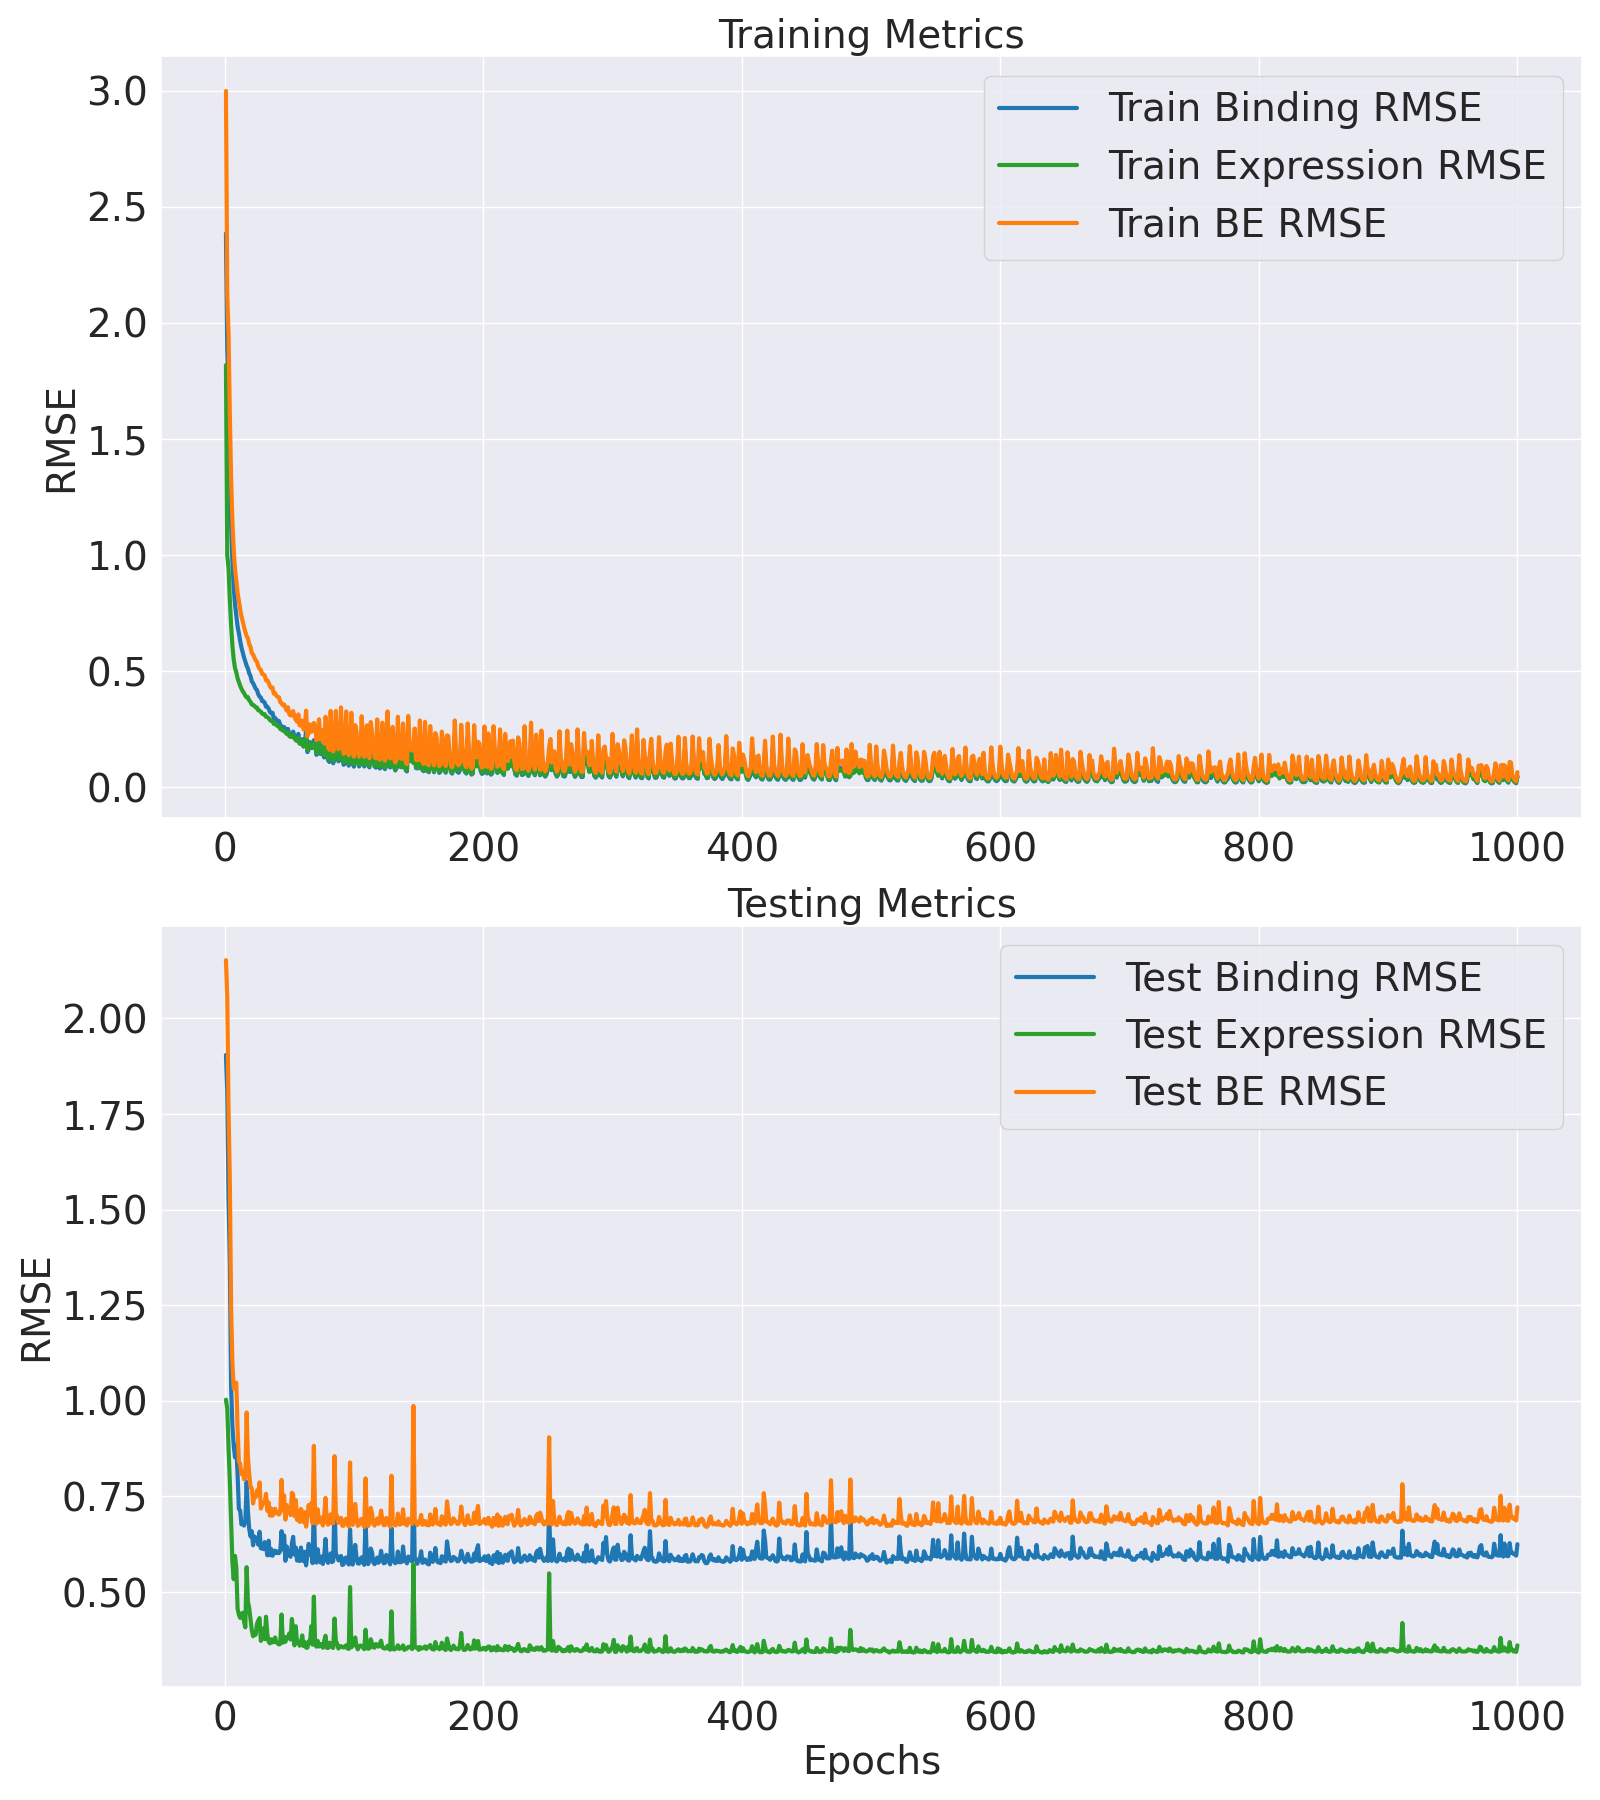

The data file committed next to this chart (first rows):
Epoch, Train Binding MSE, Train Binding RMSE, Train Expression MSE, Train Expression RMSE, Train BE MSE, Train BE RMSE, Test Binding MSE, Test Binding RMSE, Test Expression MSE, Test Expression RMSE, Test BE MSE, Test BE RMSE
1, 5.691, 2.386, 3.306, 1.818, 8.997, 3, 3.627, 1.904, 1.006, 1.003, 4.633, 2.152
2, 3.534, 1.88, 0.9964, 0.9982, 4.531, 2.129, 3.272, 1.809, 0.9603, 0.98, 4.233, 2.057
3, 2.927, 1.711, 0.889, 0.9429, 3.816, 1.954, 2.337, 1.529, 0.77, 0.8775, 3.107, 1.763
4, 1.931, 1.39, 0.6535, 0.8084, 2.584, 1.608, 1.865, 1.366, 0.622, 0.7887, 2.487, 1.577
5, 1.275, 1.129, 0.4842, 0.6958, 1.759, 1.326, 1.071, 1.035, 0.4635, 0.6808, 1.534, 1.239
6, 0.9445, 0.9718, 0.3704, 0.6086, 1.315, 1.147, 0.8725, 0.9341, 0.3352, 0.579, 1.208, 1.099
7, 0.7419, 0.8614, 0.3025, 0.55, 1.044, 1.022, 0.7809, 0.8837, 0.2847, 0.5336, 1.066, 1.032
8, 0.6211, 0.7881, 0.2634, 0.5132, 0.8845, 0.9405, 0.7263, 0.8522, 0.3533, 0.5944, 1.08, 1.039
9, 0.5482, 0.7404, 0.2451, 0.495, 0.7933, 0.8906, 0.7796, 0.883, 0.3178, 0.5637, 1.097, 1.048
10, 0.4798, 0.6927, 0.2202, 0.4692, 0.7, 0.8366, 0.6513, 0.807, 0.2084, 0.4566, 0.8598, 0.9272
11, 0.4405, 0.6637, 0.205, 0.4528, 0.6455, 0.8034, 0.5145, 0.7173, 0.1942, 0.4407, 0.7087, 0.8418
12, 0.3967, 0.6298, 0.1911, 0.4372, 0.5878, 0.7667, 0.5089, 0.7134, 0.1869, 0.4323, 0.6958, 0.8341
13, 0.3622, 0.6018, 0.1798, 0.424, 0.5419, 0.7361, 0.4582, 0.6769, 0.1955, 0.4422, 0.6537, 0.8085
14, 0.3372, 0.5807, 0.1705, 0.4129, 0.5076, 0.7125, 0.4664, 0.6829, 0.1988, 0.4458, 0.6652, 0.8156
15, 0.3119, 0.5585, 0.1642, 0.4052, 0.4761, 0.69, 0.4539, 0.6737, 0.1782, 0.4221, 0.6321, 0.7951
16, 0.2922, 0.5405, 0.1554, 0.3942, 0.4475, 0.669, 0.468, 0.6841, 0.1662, 0.4076, 0.6342, 0.7963
17, 0.2739, 0.5234, 0.1495, 0.3867, 0.4234, 0.6507, 0.6207, 0.7879, 0.3192, 0.565, 0.9399, 0.9695
18, 0.261, 0.5109, 0.1503, 0.3877, 0.4113, 0.6413, 0.5043, 0.7102, 0.2255, 0.4748, 0.7298, 0.8543
19, 0.2403, 0.4902, 0.1396, 0.3737, 0.3799, 0.6164, 0.4425, 0.6652, 0.2096, 0.4578, 0.6521, 0.8075
20, 0.2296, 0.4791, 0.1353, 0.3678, 0.3649, 0.604, 0.4168, 0.6456, 0.1837, 0.4286, 0.6005, 0.7749
21, 0.2076, 0.4556, 0.1265, 0.3556, 0.3341, 0.578, 0.4344, 0.6591, 0.1602, 0.4003, 0.5946, 0.7711
22, 0.2007, 0.448, 0.1258, 0.3547, 0.3266, 0.5715, 0.3872, 0.6222, 0.1476, 0.3843, 0.5348, 0.7313
23, 0.1901, 0.4359, 0.1224, 0.3499, 0.3125, 0.559, 0.4164, 0.6453, 0.1518, 0.3896, 0.5682, 0.7538
24, 0.1799, 0.4241, 0.1181, 0.3437, 0.298, 0.5459, 0.4085, 0.6392, 0.1509, 0.3884, 0.5594, 0.7479
25, 0.1747, 0.418, 0.1175, 0.3428, 0.2922, 0.5406, 0.4124, 0.6422, 0.1741, 0.4173, 0.5865, 0.7658
26, 0.1602, 0.4003, 0.1099, 0.3315, 0.2701, 0.5197, 0.3893, 0.6239, 0.1808, 0.4252, 0.5701, 0.755
27, 0.1522, 0.3901, 0.1083, 0.329, 0.2604, 0.5103, 0.4325, 0.6576, 0.1865, 0.4318, 0.6189, 0.7867
28, 0.1491, 0.3862, 0.1058, 0.3252, 0.2549, 0.5049, 0.3774, 0.6143, 0.1384, 0.3721, 0.5159, 0.7182
29, 0.1375, 0.3708, 0.1003, 0.3168, 0.2378, 0.4877, 0.3773, 0.6143, 0.1504, 0.3879, 0.5278, 0.7265
30, 0.1368, 0.3699, 0.09862, 0.314, 0.2355, 0.4853, 0.3749, 0.6123, 0.1637, 0.4046, 0.5386, 0.7339
31, 0.1324, 0.3638, 0.09891, 0.3145, 0.2313, 0.4809, 0.3977, 0.6306, 0.142, 0.3768, 0.5396, 0.7346
32, 0.12, 0.3464, 0.09169, 0.3028, 0.2117, 0.4601, 0.3832, 0.6191, 0.1895, 0.4354, 0.5728, 0.7568
33, 0.1201, 0.3465, 0.0913, 0.3022, 0.2114, 0.4597, 0.3553, 0.5961, 0.1522, 0.3901, 0.5075, 0.7124
34, 0.1145, 0.3384, 0.08867, 0.2978, 0.2032, 0.4508, 0.4023, 0.6342, 0.137, 0.3702, 0.5393, 0.7344
35, 0.1051, 0.3241, 0.08375, 0.2894, 0.1888, 0.4345, 0.3557, 0.5964, 0.1338, 0.3658, 0.4895, 0.6996
36, 0.1011, 0.3179, 0.08125, 0.285, 0.1823, 0.427, 0.3751, 0.6125, 0.1417, 0.3764, 0.5168, 0.7189
37, 0.1026, 0.3203, 0.08172, 0.2859, 0.1843, 0.4293, 0.3538, 0.5948, 0.1356, 0.3682, 0.4894, 0.6996
38, 0.08812, 0.2968, 0.07421, 0.2724, 0.1623, 0.4029, 0.3644, 0.6037, 0.1368, 0.3698, 0.5012, 0.708
39, 0.08881, 0.298, 0.07529, 0.2744, 0.1641, 0.4051, 0.37, 0.6082, 0.1454, 0.3813, 0.5153, 0.7179
40, 0.08378, 0.2895, 0.07158, 0.2675, 0.1554, 0.3942, 0.3622, 0.6018, 0.136, 0.3688, 0.4982, 0.7058
41, 0.08205, 0.2864, 0.06903, 0.2627, 0.1511, 0.3887, 0.367, 0.6058, 0.1338, 0.3658, 0.5009, 0.7077
42, 0.08125, 0.285, 0.06908, 0.2628, 0.1503, 0.3877, 0.3621, 0.6018, 0.1316, 0.3627, 0.4937, 0.7026
43, 0.07204, 0.2684, 0.06281, 0.2506, 0.1348, 0.3672, 0.3684, 0.607, 0.1328, 0.3644, 0.5012, 0.7079
44, 0.06873, 0.2622, 0.06168, 0.2484, 0.1304, 0.3611, 0.4344, 0.6591, 0.1946, 0.4411, 0.629, 0.7931
45, 0.06531, 0.2556, 0.05935, 0.2436, 0.1247, 0.3531, 0.3745, 0.612, 0.1353, 0.3678, 0.5098, 0.714
46, 0.0672, 0.2592, 0.05956, 0.2441, 0.1268, 0.356, 0.4199, 0.648, 0.1467, 0.383, 0.5666, 0.7527
47, 0.06232, 0.2496, 0.05571, 0.236, 0.118, 0.3435, 0.3383, 0.5817, 0.1368, 0.3699, 0.4752, 0.6893
48, 0.05632, 0.2373, 0.05254, 0.2292, 0.1089, 0.3299, 0.3832, 0.619, 0.1461, 0.3822, 0.5293, 0.7275
49, 0.06291, 0.2508, 0.05551, 0.2356, 0.1184, 0.3441, 0.3575, 0.5979, 0.1438, 0.3792, 0.5013, 0.708
50, 0.05025, 0.2242, 0.04844, 0.2201, 0.09869, 0.3141, 0.3537, 0.5947, 0.1536, 0.3919, 0.5073, 0.7122
51, 0.04843, 0.2201, 0.0468, 0.2163, 0.09522, 0.3086, 0.3507, 0.5922, 0.1411, 0.3756, 0.4918, 0.7013
52, 0.05031, 0.2243, 0.04719, 0.2172, 0.0975, 0.3123, 0.3926, 0.6266, 0.1844, 0.4295, 0.577, 0.7596
53, 0.0573, 0.2394, 0.05001, 0.2236, 0.1073, 0.3276, 0.4151, 0.6443, 0.1562, 0.3952, 0.5713, 0.7558
54, 0.04778, 0.2186, 0.04389, 0.2095, 0.09167, 0.3028, 0.358, 0.5983, 0.1299, 0.3604, 0.4879, 0.6985
55, 0.04316, 0.2077, 0.04096, 0.2024, 0.08412, 0.29, 0.3799, 0.6164, 0.1686, 0.4106, 0.5485, 0.7406
56, 0.03999, 0.2, 0.03949, 0.1987, 0.07948, 0.2819, 0.3391, 0.5823, 0.135, 0.3674, 0.474, 0.6885
57, 0.0527, 0.2296, 0.04553, 0.2134, 0.09822, 0.3134, 0.367, 0.6058, 0.137, 0.3702, 0.504, 0.7099
58, 0.03537, 0.1881, 0.03537, 0.1881, 0.07074, 0.266, 0.3376, 0.5811, 0.1293, 0.3596, 0.4669, 0.6833
59, 0.03471, 0.1863, 0.03542, 0.1882, 0.07013, 0.2648, 0.38, 0.6164, 0.1345, 0.3668, 0.5145, 0.7173
60, 0.04263, 0.2065, 0.03978, 0.1994, 0.08241, 0.2871, 0.3532, 0.5943, 0.1495, 0.3866, 0.5027, 0.709
... 940 more rows
